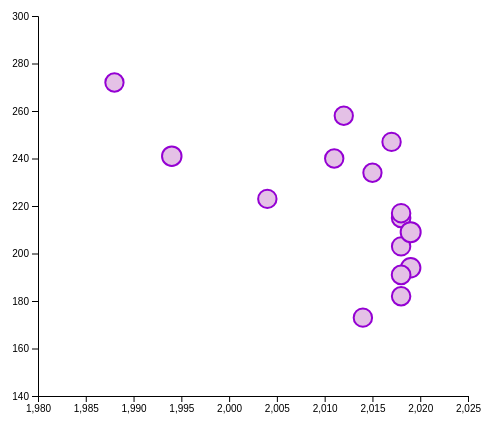
D3 v4 page, settled after 480 driven frames (8 s of simulated time); the page loaded 1 data file(s).



        var margin = {top: 10, right: 20, bottom: 30, left: 50},
            width = 500 - margin.left - margin.right,
            height = 420 - margin.top - margin.bottom;

        var svg = d3.select("#my_dataviz")
            .append("svg")
            .attr("width", width + margin.left + margin.right)
            .attr("height", height + margin.top + margin.bottom)
            .append("g")
            .attr("transform",
                "translate(" + margin.left + "," + margin.top + ")");

        d3.csv("data/data3.csv", function(data) {

            var x = d3.scaleLinear()
                .domain([1980, 2025])
                .range([ 0, width ]);
            svg.append("g")
                .attr("transform", "translate(0," + height + ")")
                .call(d3.axisBottom(x));

            var y = d3.scaleLinear()
                .domain([140, 300])
                .range([ height, 0]);
            svg.append("g")
                .call(d3.axisLeft(y));

            var z = d3.scaleLinear()
                .domain([0, 1000])
                .range([ 5, 10]);

           var tooltip = d3.select("#my_dataviz")
                .append("div")
                .style("opacity", 0)
                .attr("class", "tooltip")
                .style("background-color", "#CB6DE1")
                .style("border-radius", "5px")
                .style("padding", "10px")
                .style("color", "white")

            var showTooltip = function(d) {
                tooltip
                    .transition()
                    .duration(200)
                tooltip
                    .style("opacity", 1)
                    .html("Artist: " + d.artist)
                    .style("left", (d3.mouse(this)[0]+50) + "px")
                    .style("top", (d3.mouse(this)[1]+50) + "px")
            }
            var moveTooltip = function(d) {
                tooltip
                    .style("left", (d3.mouse(this)[0]+50) + "px")
                    .style("top", (d3.mouse(this)[1]+50) + "px")
            }
            var hideTooltip = function(d) {
                tooltip
                    .transition()
                    .duration(200)
                    .style("opacity", 0)
            }

            svg.append('g')
                .selectAll("dot")
                .data(data)
                .enter()
                .append("circle")
                .attr("class", "bubbles")
                .attr("cx", function (d) { return x(d.years); } )
                .attr("cy", function (d) { return y(d.length); } )
                .attr("r", function (d) { return z(d.popularity); } )
                .on("mouseover", showTooltip )
                .on("mousemove", moveTooltip )
                .on("mouseleave", hideTooltip )

        })
    

### data: data/data3.csv
artist, popularity, length, years
5 Seconds of Summer, 840.0, 203.0, 2018
AC/DC, 753.0, 5.572770137586838e+16, 1980
Avicii, 725.0, 84811813787, 2012
Band Aid, 840.0, 223.0, 2004
Billie Eilish, 950.0, 194.0, 2019
Bon Jovi, 724.0, 2.803115291367429e+22, 1991
Calvin Harris, 860.0, 215.0, 2018
Camila Cabello, 850.0, 217.0, 2018
Coldplay, 699.0, 1.0677641122640638e+79, 2008
Ed Sheeran, 788.0, 2.1543848775106854e+34, 2015
Foster The People, 840.0, 240.0, 2011
Imagine Dragons, 779.0, 2.0797243359800463e+25, 2015
John Legend, 775.0, 140635, 2009
Justin Bieber, 830.0, 234.0, 2015
Lady Gaga, 792.0, 59323804052, 2013
Lewis Capaldi, 850.0, 182.0, 2018
Linkin Park, 760.0, 49304296564, 2006
Macklemore & Ryan Lewis, 830.0, 258.0, 2012
Mariah Carey, 950.0, 241.0, 1994
Maroon 5, 860.0, 128594, 2010
Panic! At The Disco, 870.0, 191.0, 2018
Sam Smith, 840.0, 173.0, 2014
TOTO, 654.0, 3.375661874718133e+19, 1985
Tame Impala, 805.0, 234108, 2015
The Chainsmokers, 840.0, 247.0, 2017
The Pogues, 830.0, 272.0, 1988
The Police, 689.0, 2.403628628765541e+22, 1982
Tones and I, 1000, 209.0, 2019
Twenty One Pilots, 820.0, 101098, 2016
Wham!, 767.0, 88422077, 1995
a-ha, 600.0, 112612, 1985